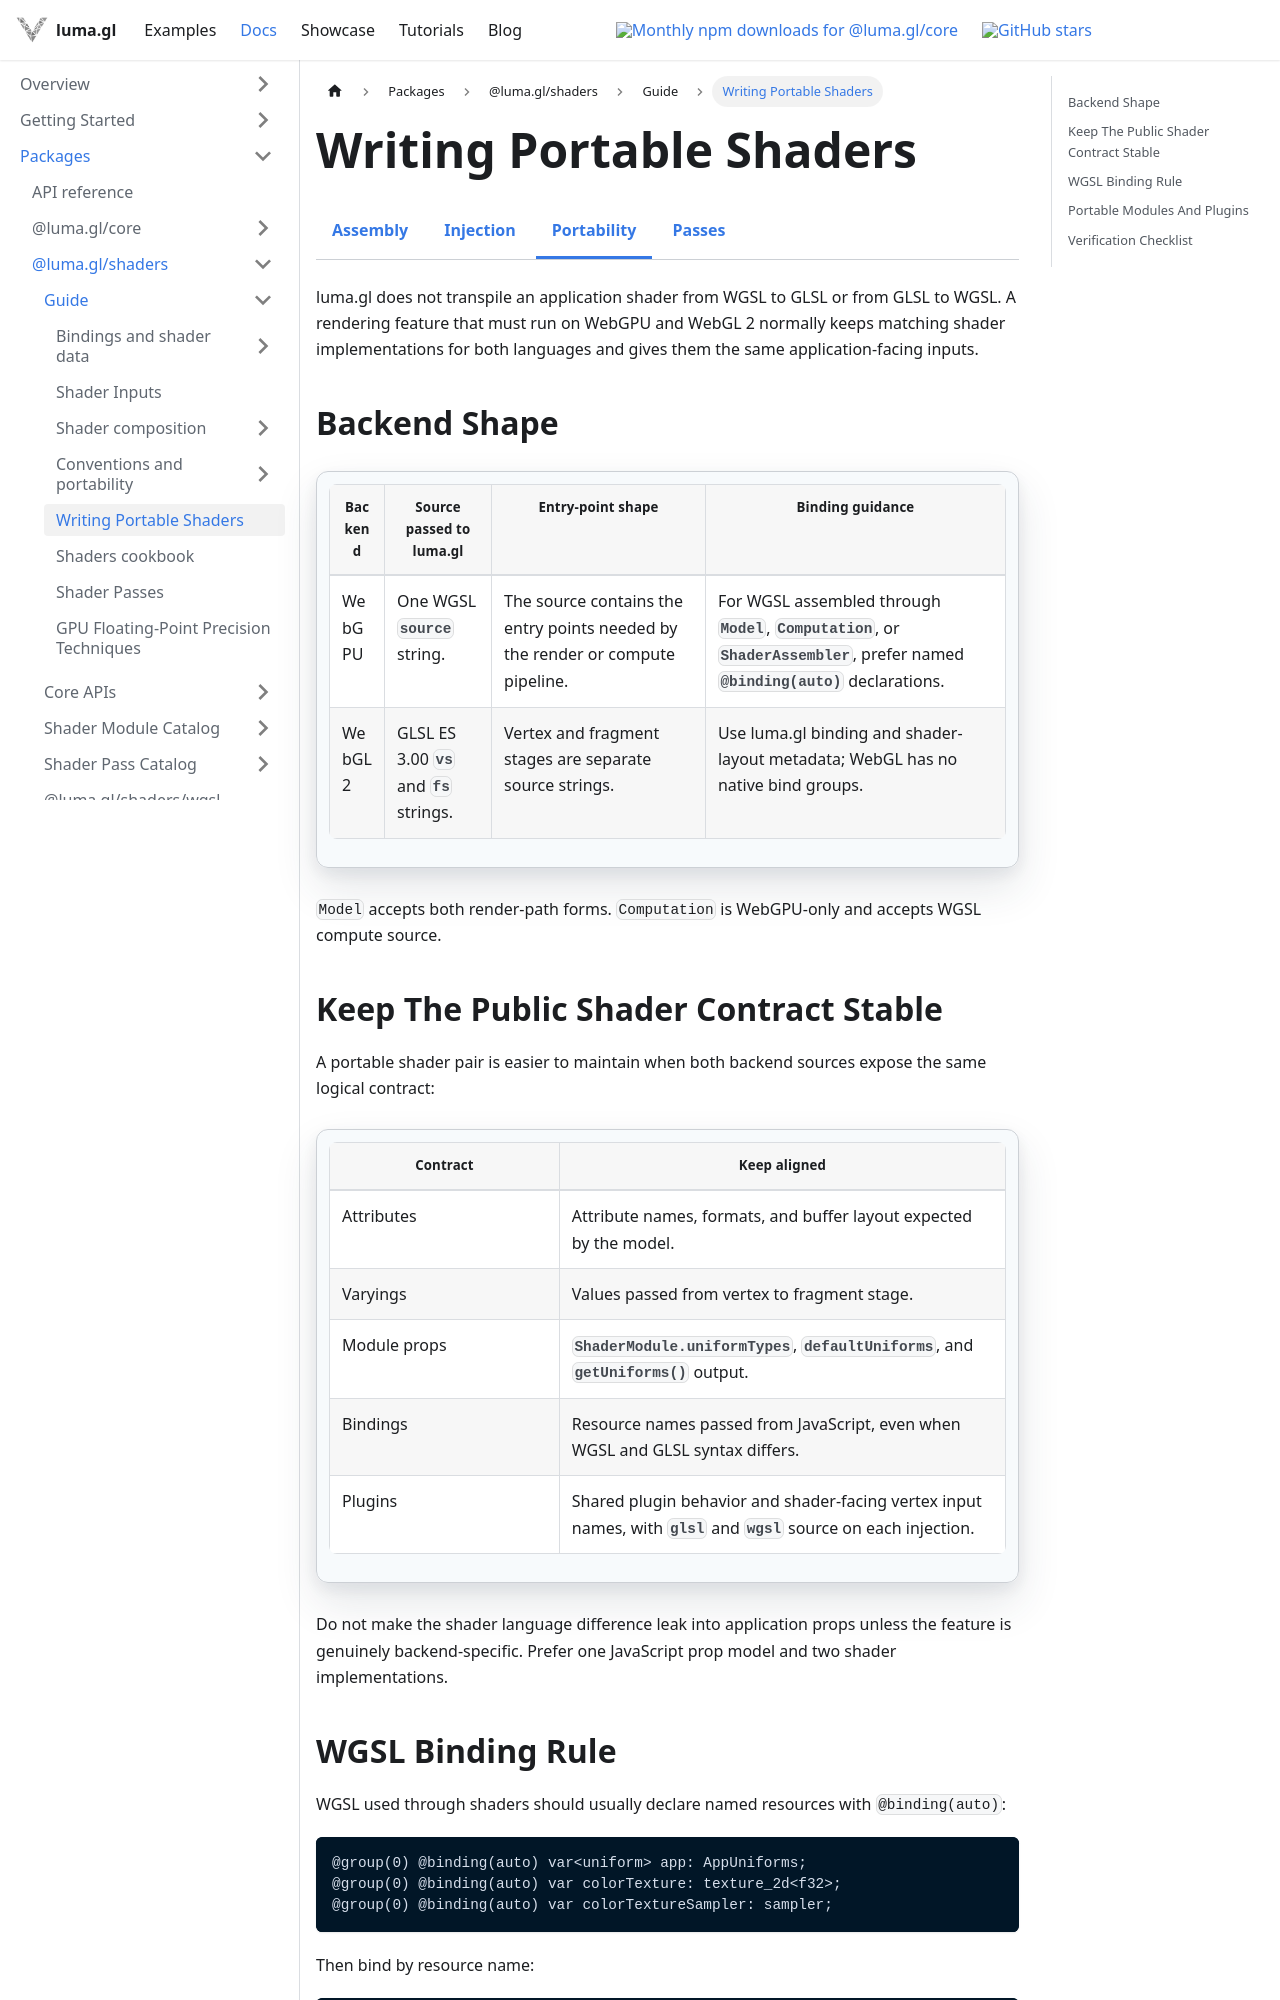

repository: visgl/luma.gl · page: next/docs/api-guide/shaders/writing-portable-shaders.html · generator: docusaurus

import {ShaderLevelDocsTabs} from '@site/src/components/docs/shader-level-docs-tabs';

# Writing Portable Shaders

<ShaderLevelDocsTabs active="writing-portable-shaders" />

luma.gl does not transpile an application shader from WGSL to GLSL or from GLSL
to WGSL. A rendering feature that must run on WebGPU and WebGL 2 normally keeps
matching shader implementations for both languages and gives them the same
application-facing inputs.

## Backend Shape

| Backend | Source passed to luma.gl | Entry-point shape | Binding guidance |
| --- | --- | --- | --- |
| WebGPU | One WGSL `source` string. | The source contains the entry points needed by the render or compute pipeline. | For WGSL assembled through `Model`, `Computation`, or `ShaderAssembler`, prefer named `@binding(auto)` declarations. |
| WebGL 2 | GLSL ES 3.00 `vs` and `fs` strings. | Vertex and fragment stages are separate source strings. | Use luma.gl binding and shader-layout metadata; WebGL has no native bind groups. |

`Model` accepts both render-path forms. `Computation` is WebGPU-only and accepts
WGSL compute source.

## Keep The Public Shader Contract Stable

A portable shader pair is easier to maintain when both backend sources expose
the same logical contract:

| Contract | Keep aligned |
| --- | --- |
| Attributes | Attribute names, formats, and buffer layout expected by the model. |
| Varyings | Values passed from vertex to fragment stage. |
| Module props | `ShaderModule.uniformTypes`, `defaultUniforms`, and `getUniforms()` output. |
| Bindings | Resource names passed from JavaScript, even when WGSL and GLSL syntax differs. |
| Plugins | Shared plugin behavior and shader-facing vertex input names, with `glsl` and `wgsl` source on each injection. |

Do not make the shader language difference leak into application props unless
the feature is genuinely backend-specific. Prefer one JavaScript prop model and
two shader implementations.
